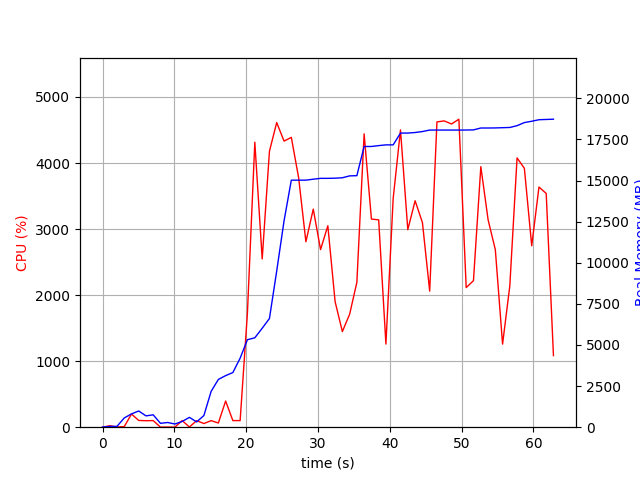

The table this chart was drawn from, first rows:
elapsed_time, nproc, cpu, mem_real, mem_virtual
4.6253204345703125e-05, 1, 0.0, 7.457, 3186
1.006, 2, 22.8, 44.46, 149.8
2.015, 2, 3.0, 52.71, 157.9
3.023, 5, 8.9, 562.3, 2129
4.031, 4, 199.2, 808.2, 2231
5.039, 5, 102.2, 985.9, 2682
6.047, 3, 98.2, 688.2, 1811
7.055, 3, 100.2, 753, 1923
8.063, 3, 1.0, 236.6, 1306
9.07, 3, 2.0, 285.4, 1352
10.08, 3, 1.0, 194.4, 1285
11.09, 3, 100.2, 347.7, 1419
12.09, 5, 3.0, 598.1, 2179
13.1, 3, 99.1, 320.8, 1413
14.11, 1, 55.5, 709.2, 1687
15.12, 1, 99.2, 2179, 4943
16.13, 2, 63.5, 2905, 8198
17.14, 1, 396.0, 3135, 8447
18.15, 1, 100.0, 3323, 8447
19.16, 1, 100.0, 4197, 10745
20.17, 1, 1722, 5319, 10997
21.2, 1, 4315, 5436, 10997
22.23, 1, 2548, 6016, 13557
23.24, 1, 4179, 6611, 13557
24.25, 1, 4612, 9494, 20250
25.27, 1, 4332, 12547, 20264
26.28, 1, 4388, 15021, 20264
27.3, 1, 3776, 15021, 20264
28.31, 1, 2808, 15021, 20267
29.34, 1, 3302, 15079, 20267
30.36, 1, 2689, 15131, 20269
31.37, 1, 3050, 15131, 20269
32.38, 1, 1900, 15141, 20269
33.39, 1, 1448, 15166, 20437
34.4, 1, 1709, 15281, 20437
35.41, 1, 2193, 15294, 20437
36.42, 1, 4441, 17068, 22719
37.44, 1, 3151, 17068, 22719
38.45, 1, 3140, 17122, 22719
39.45, 1, 1259, 17167, 22719
40.47, 1, 3464, 17167, 22719
41.48, 1, 4501, 17884, 23622
42.5, 1, 2991, 17884, 23622
43.52, 1, 3429, 17918, 23622
44.54, 1, 3097, 17977, 23622
45.55, 1, 2060, 18067, 23622
46.56, 1, 4622, 18067, 23622
47.58, 1, 4637, 18067, 23622
48.59, 1, 4591, 18067, 23622
49.61, 1, 4663, 18067, 23622
50.63, 1, 2114, 18070, 23622
51.64, 1, 2218, 18078, 23622
52.67, 1, 3945, 18192, 23676
53.68, 1, 3141, 18192, 23676
54.69, 1, 2687, 18197, 23676
55.7, 1, 1258, 18211, 23676
56.7, 1, 2140, 18225, 23676
57.71, 1, 4077, 18334, 23888
58.73, 1, 3919, 18523, 24154
59.75, 1, 2746, 18603, 24154
... 3 more rows
